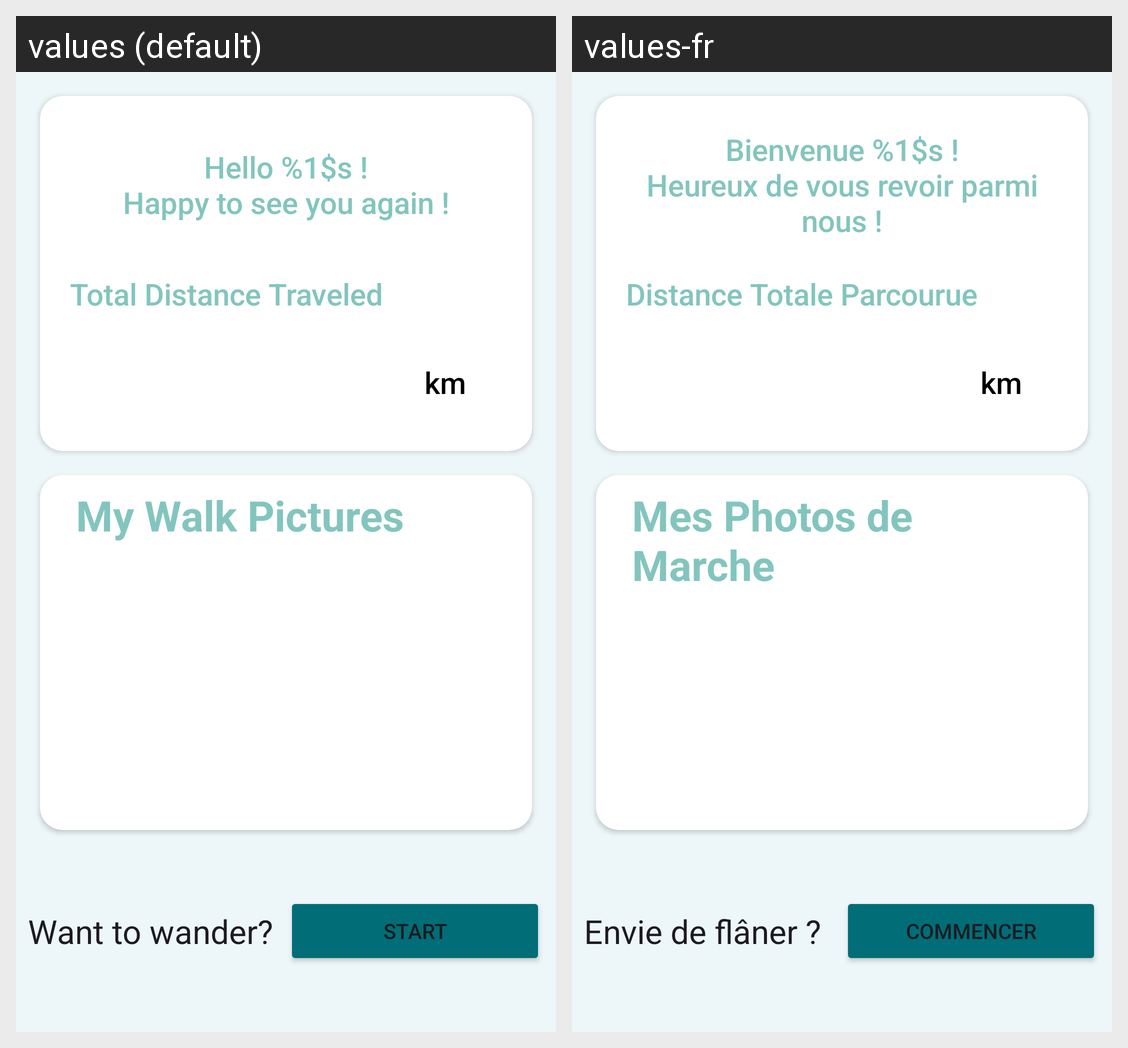

Locale-by-locale string values for the Android screen shown in this grid:
Android screen res/layout/fragment_home.xml rendered under 2 locales, left to right: values (default), values-fr. Device: Nexus 5 (rendered at 1080×1920; each locale shown at half size, 540×960, under a caption strip naming it); theme Theme.WanderShots.
Strings drawn on this screen, with the default value and each locale's value (text and hints the layout hard-codes, and strings that could not be matched under every locale, appear in the picture but are not listed):

welcome_message
  values: Hello %1$s !
      Happy to see you again !
  values-fr: Bienvenue %1$s !
      Heureux de vous revoir parmi nous !

distanceTraveled
  values: Total Distance Traveled
  values-fr: Distance Totale Parcourue

distanceUnit
  values: km
  values-fr: km

myPictures
  values: My Walk Pictures
  values-fr: Mes Photos de Marche

engagment_label
  values: Want to wander?
  values-fr: Envie de flâner ?

start_walk_button
  values: Start
  values-fr: Commencer
